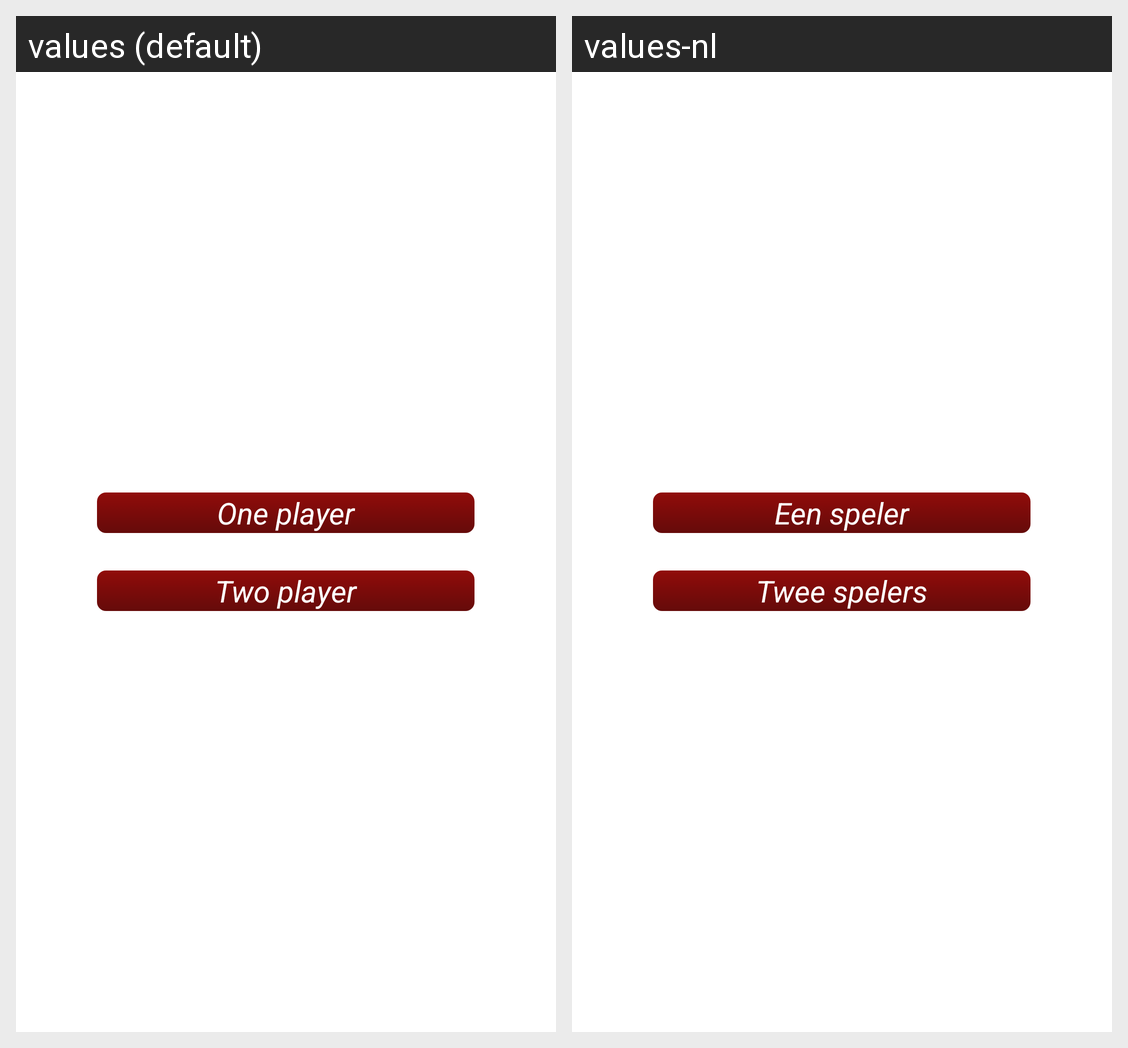

The same Android screen rendered under two of its app's locales, left to right. List the strings drawn on it with the default value and each locale's translation.
Android screen res/layout/activity_main.xml rendered under 2 locales, left to right: values (default), values-nl. Device: Nexus 5 (rendered at 1080×1920; each locale shown at half size, 540×960, under a caption strip naming it); theme AppTheme.
Strings drawn on this screen, with the default value and each locale's value (text and hints the layout hard-codes, and strings that could not be matched under every locale, appear in the picture but are not listed):

btn_oneplayer
  values: One player
  values-nl: Een speler

btn_twoplayer
  values: Two player
  values-nl: Twee spelers
